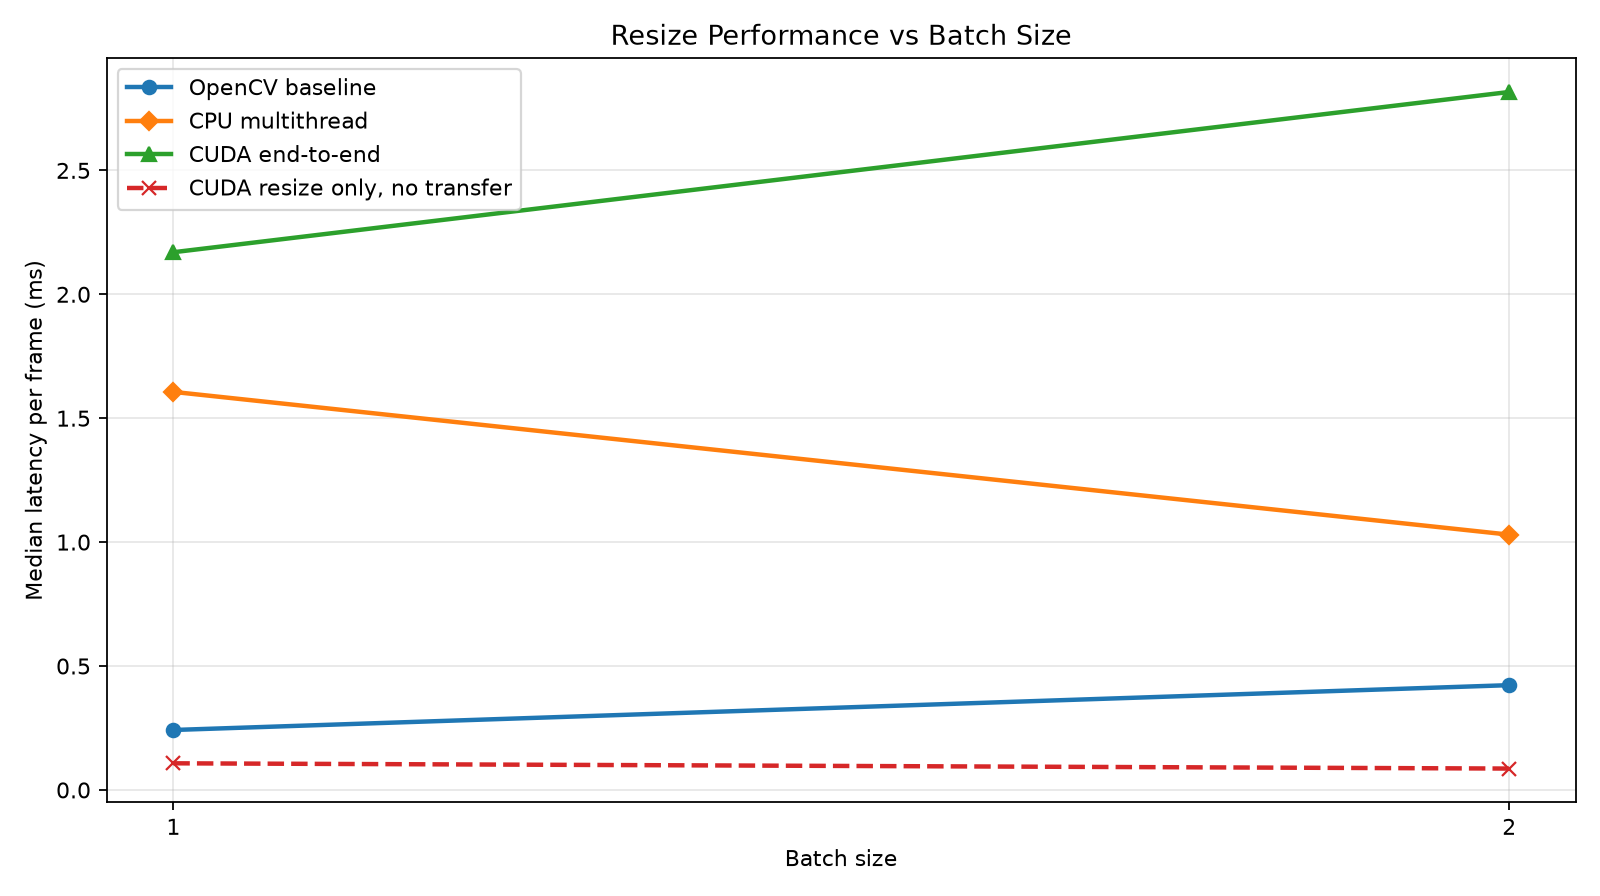

Source data for this figure (header and first rows):
method, batch_size, median_ms_per_frame, median_ms_per_batch, p95_ms_per_batch, fps_by_median, input_throughput_GBps
cpu, 1, 1.606, 1.606, 1.693, 622.6, 13.77
cuda, 1, 2.17, 2.17, 4.039, 460.9, 10.19
cuda_kernel_only, 1, 0.1075, 0.1075, 1.462, 9303, 205.8
opencv, 1, 0.2419, 0.2419, 1.051, 4134, 91.43
cpu, 2, 1.03, 2.06, 2.455, 970.8, 21.47
cuda, 2, 2.816, 5.633, 10.83, 355.1, 7.853
cuda_kernel_only, 2, 0.08627, 0.1725, 0.6542, 11591, 256.4
opencv, 2, 0.4228, 0.8457, 2.997, 2365, 52.31
